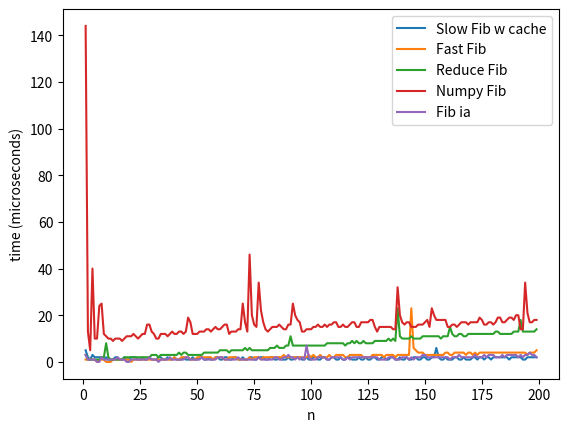

Recreate this plot in Python.
from datetime import datetime
import matplotlib.pyplot as plt
from functools import wraps
from functools import reduce
from functools import lru_cache
import numpy


def time_it(f):

    @wraps(f)
    def wrapper(*args, **kwargs):
        start_time = datetime.now()

        f(*args, **kwargs)

        end_time = datetime.now()
        elapsed = end_time - start_time
        elapsed = elapsed.microseconds

        return elapsed
    return wrapper


@time_it
def fibslow(n):
    if n <= 1:
        return n

    else:
        return fibslow(n-1) + fibslow(n-2)


@time_it
@lru_cache(maxsize=10)
def fibslow_2(n):
    if n <= 1:
        return n

    else:
        return fibslow_2(n-1) + fibslow_2(n-2)


@time_it
def fibfast(n):
    if n <= 1:
        return n

    a, b = 0, 1

    for i in range(1, n+1):
        a, b = b, a + b

    return a


@time_it
def fib_reduce(n):
    return reduce(lambda x, n: [x[1], x[0]+x[1]], range(n), [0, 1])[0]


@time_it
def mm_fib(n):
    return (numpy.matrix([[2, 1], [1, 1]])**(n//2))[0, (n+1) % 2]


@time_it
def fib_ia(n):
    return pow(2 << n, n+1, (4 << 2 * n) - (2 << n)-1) % (2 << n)


if __name__ == '__main__':

    X = range(1, 200)
#    fibslow_times = [fibslow(i) for i in X]
    fibslow_2_times = [fibslow_2(i) for i in X]
    fibfast_times = [fibfast(i) for i in X]
    fib_reduce_times = [fib_reduce(i) for i in X]
    fib_mm_times = [mm_fib(i) for i in X]
    fib_ia_times = [fib_ia(i) for i in X]

#    print(fibslow_times)
#    print(fibfast_times)
#    print(fib_reduce_times)

    plt.figure()
#    plt.plot(X, fibslow_times, label='Slow Fib')
    plt.plot(X, fibslow_2_times, label='Slow Fib w cache')
    plt.plot(X, fibfast_times, label='Fast Fib')
    plt.plot(X, fib_reduce_times, label='Reduce Fib')
    plt.plot(X, fib_mm_times, label='Numpy Fib')
    plt.plot(X, fib_ia_times, label='Fib ia')
    plt.xlabel('n')
    plt.ylabel('time (microseconds)')
    plt.legend()
    plt.show()